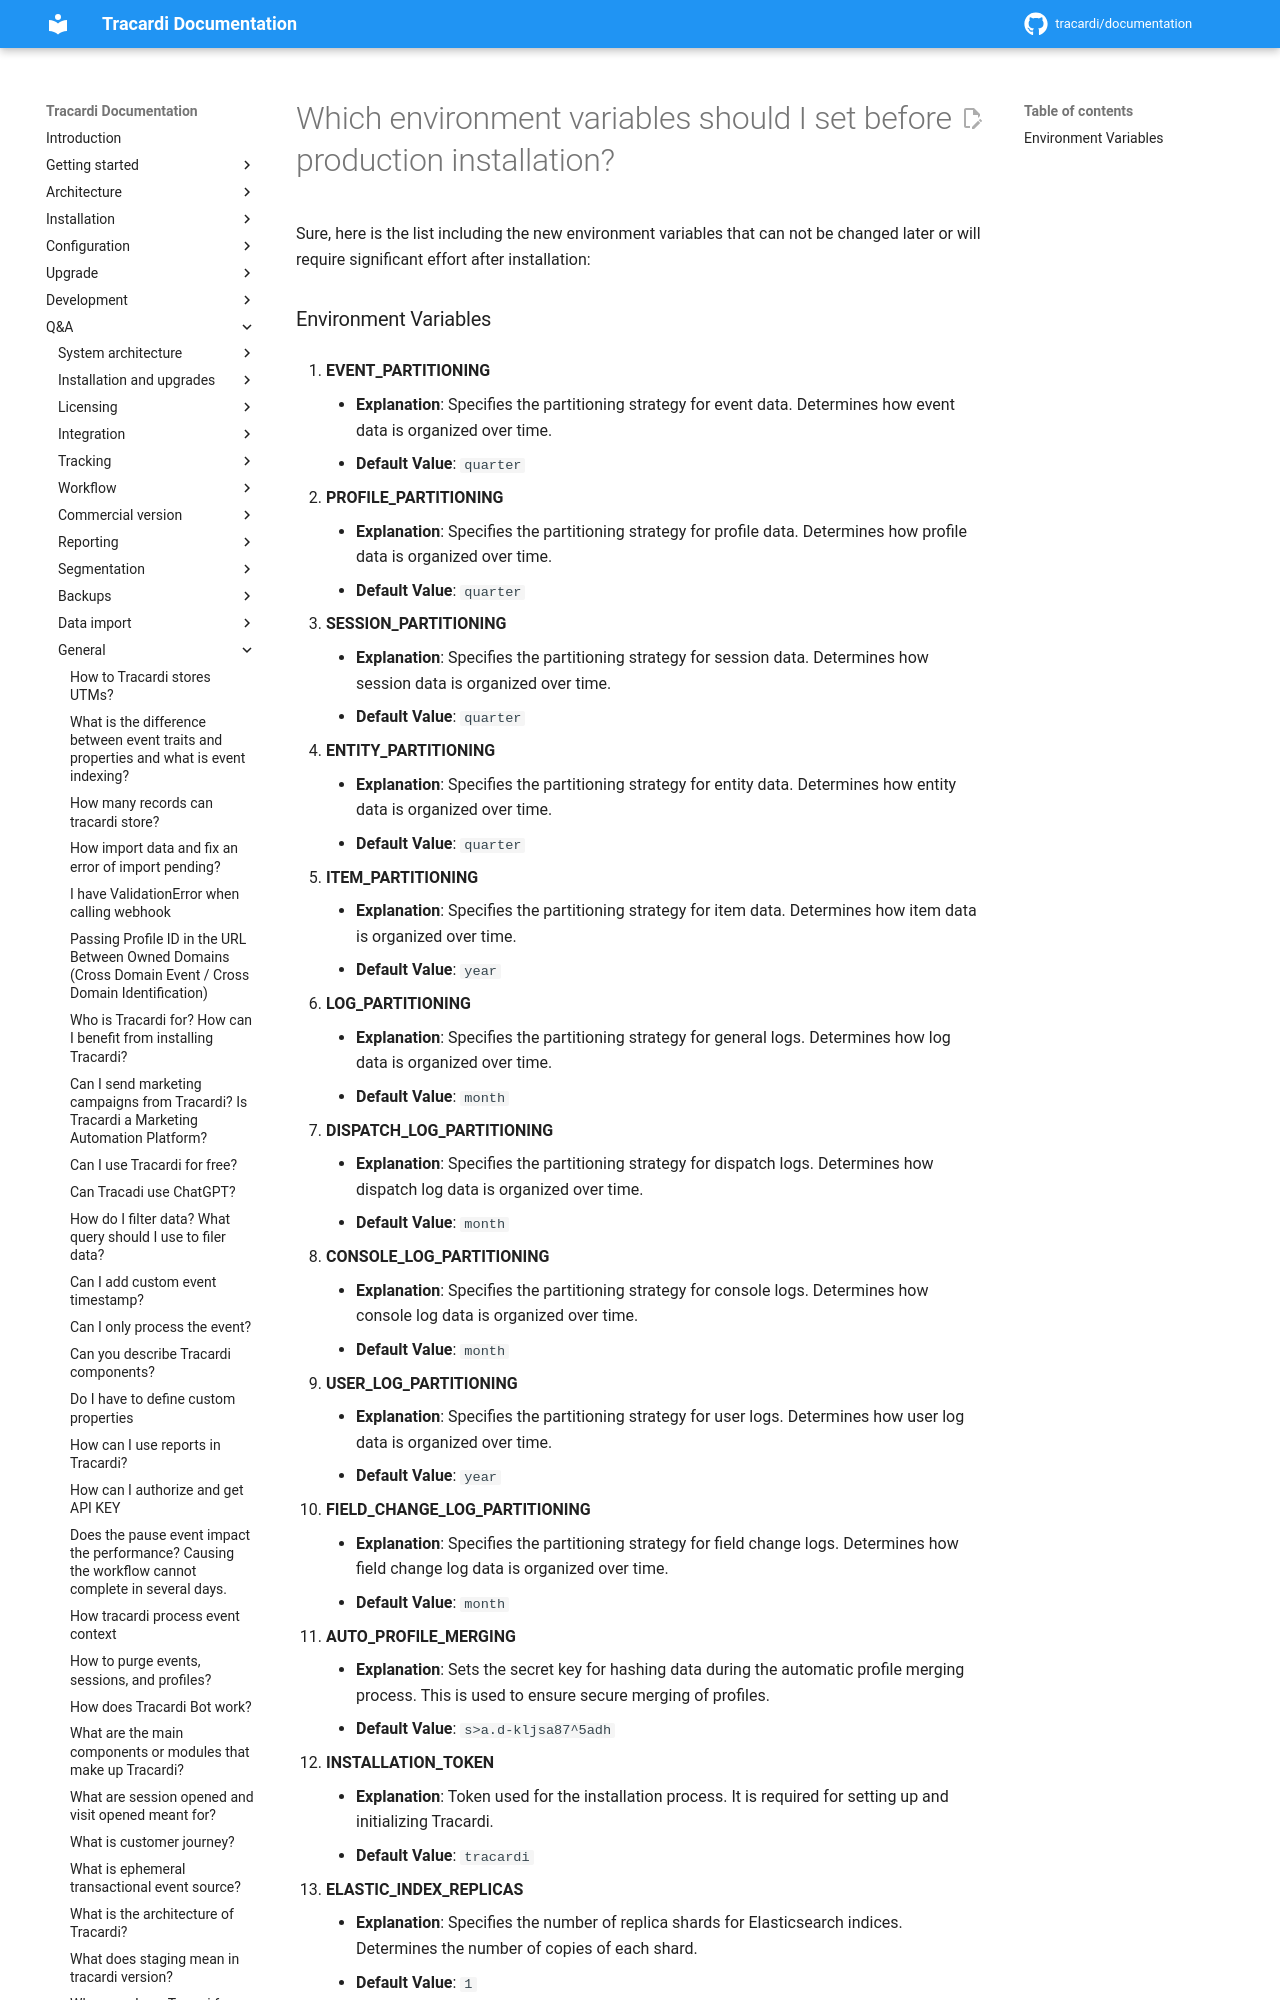

repository: Tracardi/documentation · page: 1.1.x/qa/which_env_variabes_to_tweak_before_install/index.html · generator: mkdocs

# Which environment variables should I set before production installation?

Sure, here is the list including the new environment variables that can not be changed later or will require significant effort after installation:
